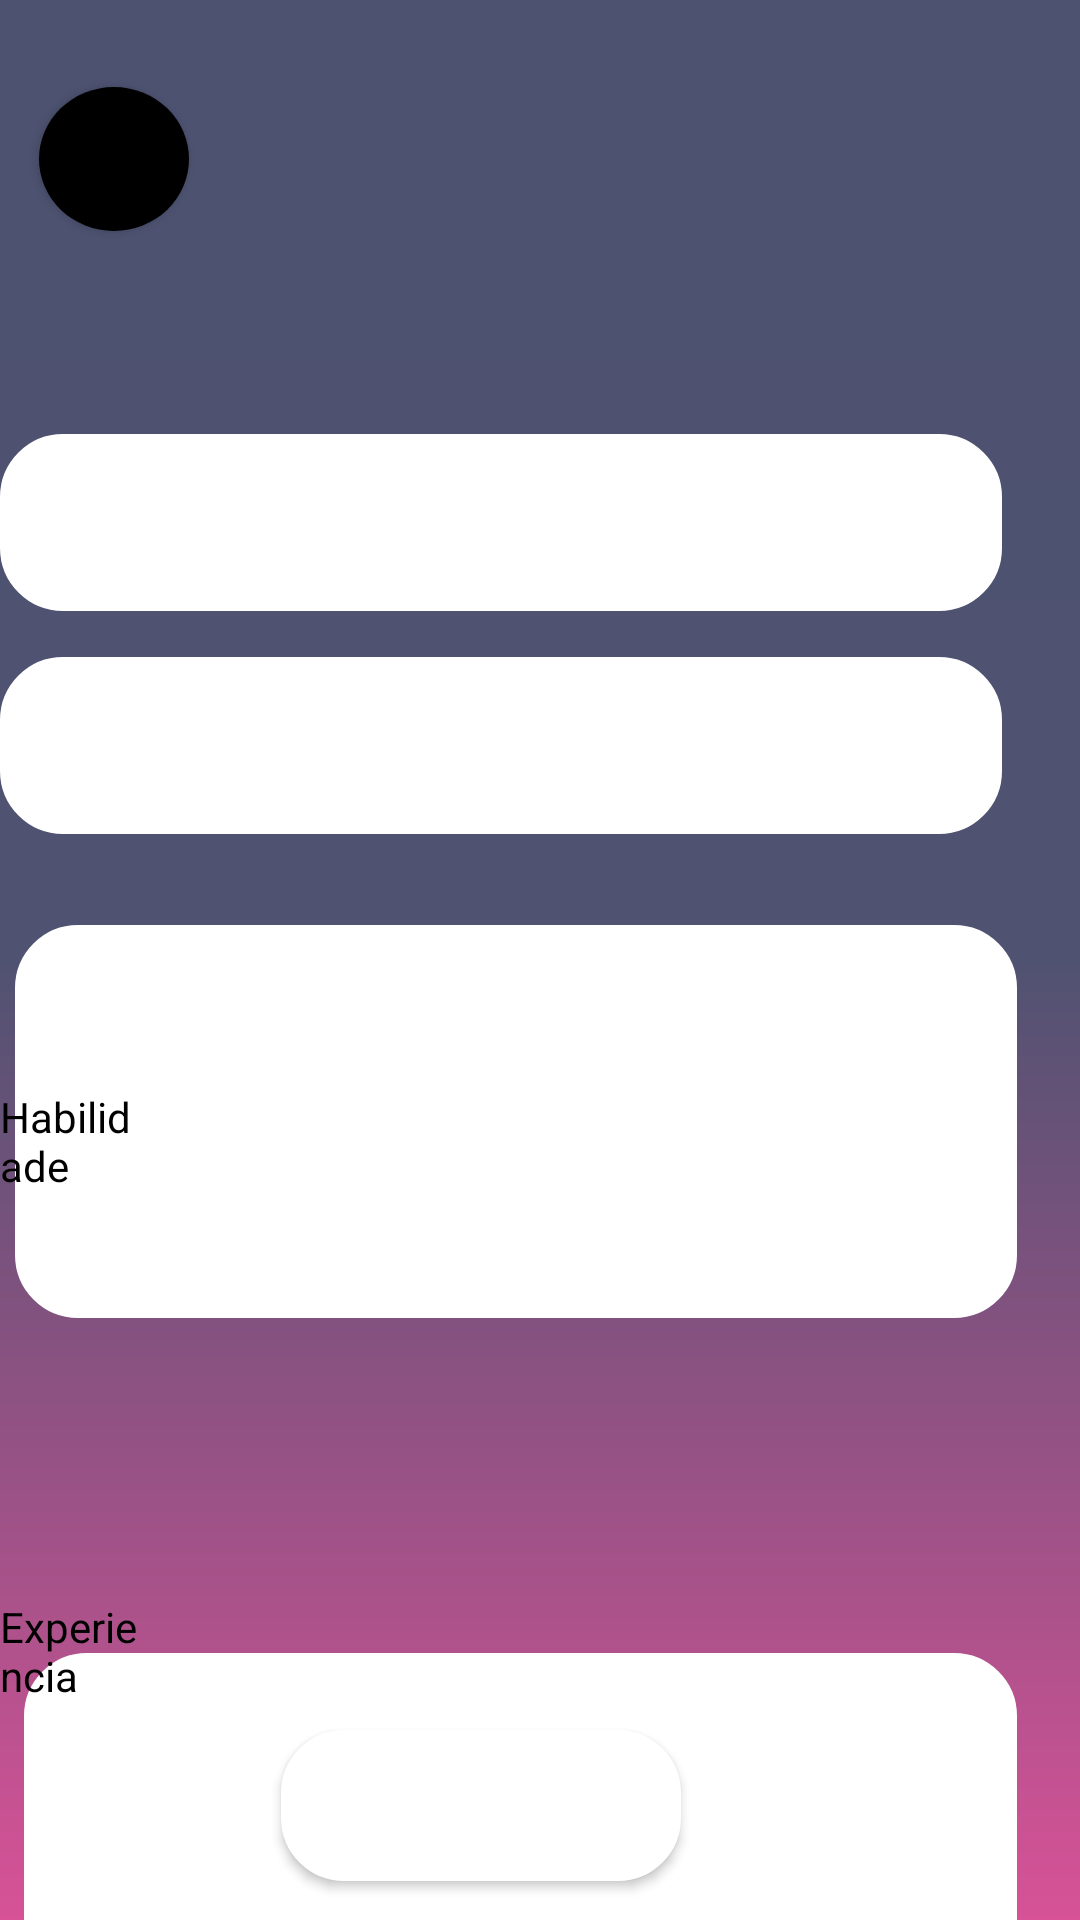

Android layout source for this screen:
<!-- AndroidManifest.xml: application theme Theme.MaterialComponents.DayNight.DarkActionBar -->
<!-- res/layout/activity_perfil.xml -->
<?xml version="1.0" encoding="utf-8"?>
<RelativeLayout xmlns:android="http://schemas.android.com/apk/res/android"
    xmlns:app="http://schemas.android.com/apk/res-auto"
    xmlns:tools="http://schemas.android.com/tools"
    android:id="@+id/main"
    android:layout_width="match_parent"
    android:layout_height="match_parent"
    android:background="@drawable/background2"
    android:visibility="visible"
    tools:context=".PerfilActivity"
    tools:visibility="visible">
    

    

    <TextView
        android:id="@+id/textView"
        android:layout_width="wrap_content"
        android:layout_height="wrap_content"
        android:layout_centerInParent="true"
        android:text="Mensagens"
        android:textColor="@color/roxobb"
        android:textSize="36sp" />


    <Button
        android:id="@+id/bt_desconectar"
        android:layout_width="wrap_content"
        android:layout_height="wrap_content"
        android:layout_alignParentEnd="true"
        style="@style/edit_pesquisar"
        android:layout_alignParentBottom="true"
        android:layout_marginEnd="133dp"
        android:layout_marginBottom="13dp"
        android:allowUndo="false"
        android:padding="15dp"
        android:text="Desconectar"
        android:textColor="@color/white"
        android:textSize="15sp"
        app:layout_constraintBottom_toBottomOf="parent"
        app:layout_constraintEnd_toEndOf="parent"
        app:layout_constraintHorizontal_bias="0.446"
        app:layout_constraintStart_toStartOf="parent"
        app:layout_constraintTop_toTopOf="parent"
        app:layout_constraintVertical_bias="0.866" />

    <TextView
        android:id="@+id/edit_habilidade"
        style="@style/edit_pesquisar"
        android:layout_width="375dp"
        android:layout_height="131dp"
        android:layout_above="@+id/textView"
        android:layout_alignParentEnd="true"
        android:layout_marginStart="5dp"
        android:layout_marginEnd="21dp"
        android:layout_marginBottom="-144dp"
        android:text=""
        android:textColor="@color/preto"
        android:textSize="12dp"
        android:visibility="visible"
        app:layout_constraintBottom_toBottomOf="parent"
        app:layout_constraintEnd_toEndOf="parent"
        app:layout_constraintStart_toStartOf="parent"
        app:layout_constraintTop_toTopOf="parent"
        app:layout_constraintVertical_bias="0.311"
        tools:visibility="visible" />

    <TextView
        android:id="@+id/edit_experiencias"
        style="@style/edit_pesquisar"
        android:layout_width="372dp"
        android:layout_height="143dp"
        android:layout_alignParentTop="true"
        android:layout_alignParentEnd="true"
        android:layout_marginStart="8dp"
        android:layout_marginTop="551dp"
        android:layout_marginEnd="21dp"
        android:layout_marginBottom="100dp"
        android:text=""
        android:textColor="@color/preto"
        android:textSize="12dp"
        app:layout_constraintEnd_toEndOf="parent"
        app:layout_constraintHorizontal_bias="0.51"
        app:layout_constraintStart_toStartOf="parent"
        app:layout_constraintTop_toBottomOf="@+id/edit_email"
        app:layout_constraintVertical_bias="0.748" />


    <TextView
        android:id="@+id/edit_email"
        style="@style/edit_pesquisar"
        android:layout_width="339dp"
        android:layout_alignBottom="@+id/textView"
        android:layout_alignParentEnd="true"
        android:layout_marginTop="104dp"
        android:layout_marginEnd="26dp"
        android:layout_marginBottom="66dp"
        android:text=""
        android:textColor="@color/preto"
        app:layout_constraintEnd_toEndOf="parent"
        app:layout_constraintHorizontal_bias="0.437"
        app:layout_constraintStart_toStartOf="parent"
        app:layout_constraintTop_toTopOf="parent" />

    <TextView
        android:id="@+id/edit_Nome"
        style="@style/edit_pesquisar"
        android:layout_width="340dp"
        android:layout_above="@+id/textView"
        android:layout_alignParentEnd="true"
        android:layout_marginEnd="26dp"
        android:layout_marginBottom="92dp"
        android:text=""
        android:textColor="@color/preto"
        android:textColorHint="#0066FF"
        app:layout_constraintBottom_toBottomOf="parent"
        app:layout_constraintEnd_toEndOf="parent"
        app:layout_constraintHorizontal_bias="0.512"
        app:layout_constraintStart_toStartOf="parent"
        app:layout_constraintTop_toTopOf="parent"
        app:layout_constraintVertical_bias="0.025" />

    <TextView
        android:id="@+id/textView2"
        android:layout_width="wrap_content"
        android:layout_height="wrap_content"
        android:layout_alignBottom="@+id/edit_experiencias"
        android:layout_alignParentEnd="true"
        android:layout_marginEnd="308dp"
        android:layout_marginBottom="126dp"
        android:text="Experiencia"
        android:textColor="@color/preto"
        app:layout_constraintBottom_toBottomOf="parent"
        app:layout_constraintHorizontal_bias="0.159"
        app:layout_constraintStart_toStartOf="parent"
        app:layout_constraintTop_toTopOf="parent"
        app:layout_constraintVertical_bias="0.488" />


    <TextView
        android:id="@+id/textView3"
        android:layout_width="wrap_content"
        android:layout_height="wrap_content"
        android:layout_alignBottom="@+id/textView2"
        android:layout_alignParentEnd="true"
        android:layout_marginEnd="312dp"
        android:layout_marginBottom="170dp"
        android:text="Habilidade"
        android:textColor="@color/preto"
        app:layout_constraintBottom_toBottomOf="parent"
        app:layout_constraintHorizontal_bias="0.156"
        app:layout_constraintStart_toStartOf="parent"
        app:layout_constraintTop_toTopOf="parent"
        app:layout_constraintVertical_bias="0.23" />

    <ImageView
        android:id="@+id/getImageView"
        android:layout_width="126dp"
        android:layout_height="143dp"
        android:layout_alignParentStart="true"
        android:layout_gravity="center"
        android:layout_marginStart="130dp"
        android:layout_marginTop="12dp"
        android:src="@drawable/perfil1" />


    <androidx.appcompat.widget.AppCompatButton
        android:id="@+id/bottom_voltarhome"
        android:layout_width="50dp"
        android:layout_height="wrap_content"
        android:layout_alignBottom="@+id/getImageView"
        android:layout_alignParentStart="true"
        android:layout_gravity="right"
        android:layout_marginStart="13dp"
        android:layout_marginTop="-55dp"
        android:layout_marginBottom="78dp"
        android:background="@drawable/buttom_background"
        android:backgroundTint="#000000"
        android:drawableBottom="@drawable/background4"
        android:foreground="@drawable/voltar">

    </androidx.appcompat.widget.AppCompatButton>


</RelativeLayout>
<!-- resources referenced by this layout -->
<resources>
  <color name="preto">#000000</color>
  <color name="roxobb">#4C5270</color>
  <color name="white">#FFFFFF</color>
  <!-- drawable background2 (drawable) -->
  <?xml version="1.0" encoding="utf-8"?>
  <shape xmlns:android="http://schemas.android.com/apk/res/android">
  
      <gradient
          android:startColor="@color/roxo"
          android:centerColor="#505271"
          android:endColor="#D75297"
          android:angle="-90"/>
  
  
  </shape>
  <!-- drawable background4 (drawable) -->
  <?xml version="1.0" encoding="utf-8"?>
  <shape xmlns:android="http://schemas.android.com/apk/res/android">
  
      <gradient
          android:startColor="@color/roxo"
          android:centerColor="#595E7A"
          android:endColor="#FFFFFF"
          android:angle="-90"/>
  
  
  </shape>
  <!-- drawable buttom_background (drawable) -->
  <?xml version="1.0" encoding="utf-8"?>
  <shape xmlns:android="http://schemas.android.com/apk/res/android"
      android:shape="oval">
  
      <solid
          android:color="@color/white"/>
      <corners
          android:radius="40dp"/>
  
  
  
  
  </shape>
  <style name="edit_pesquisar">
          <item name="android:layout_width">match_parent</item>
          <item name="android:layout_height">wrap_content</item>
          <item name="android:background">@drawable/pesquisar</item>
          <item name="android:padding">20dp</item>
          <item name="android:maxLength">300</item>
          <item name="android:layout_marginLeft">40dp</item>
          <item name="android:layout_marginRight">40dp</item>
          <item name="android:layout_marginTop">15dp</item>
  
  
      </style>
  <color name="roxo">#4C5270</color>
  <!-- drawable pesquisar (drawable) -->
  <?xml version="1.0" encoding="utf-8"?>
  <shape xmlns:android="http://schemas.android.com/apk/res/android">
  
  
      <solid android:color="@color/white"/>
      <corners android:radius="20dp"/>
      <stroke android:color="@color/white" android:width="2dp"/>
  
  </shape>
</resources>
